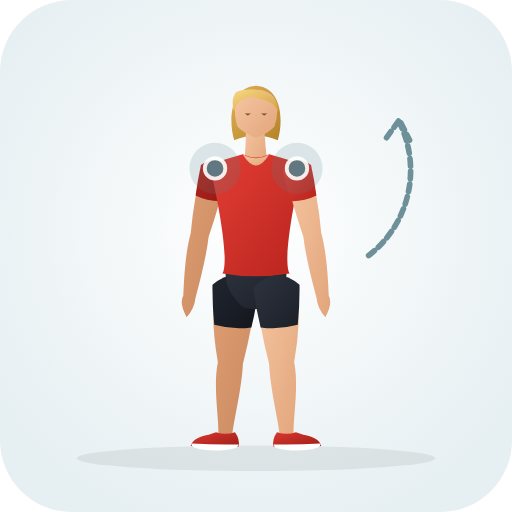
t = 0.00 s
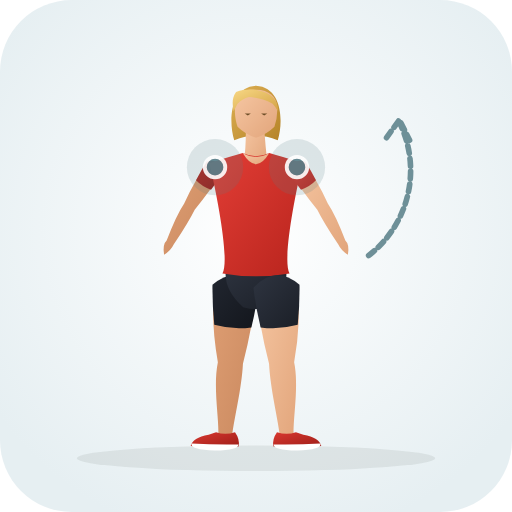
t = 0.38 s
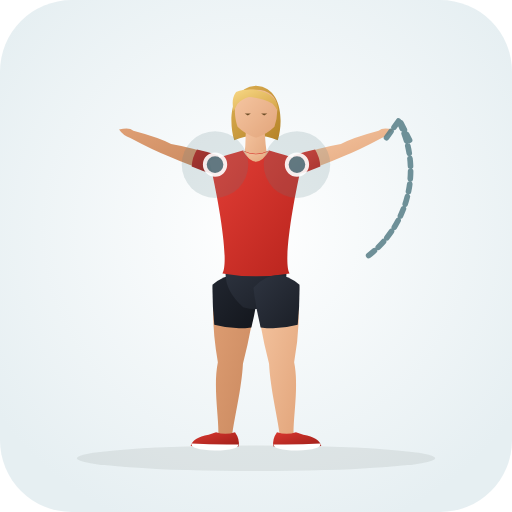
t = 1.13 s
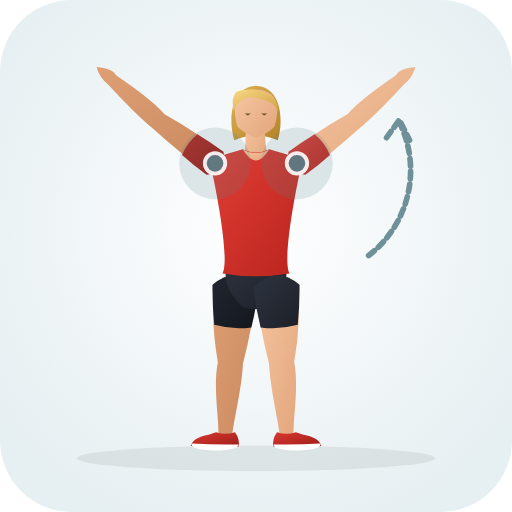
t = 1.50 s
t = 1.88 s: frame unchanged from t = 1.13 s, image omitted
t = 2.63 s: frame unchanged from t = 0.38 s, image omitted

The animated SVG that drew these frames (rendered in a browser with its animation timeline set to each time). Animation: 30 SMIL elements (animate=30); one cycle of 3.00 s, repeats indefinitely.

<svg xmlns="http://www.w3.org/2000/svg" viewBox="0 0 200 200" role="img" aria-label="Anterior Glide Rotations (Shoulder · Mobility)">
  <defs>
    <radialGradient id="bg" cx="50%" cy="45%" r="62%"><stop offset="0%" stop-color="#ffffff" /><stop offset="100%" stop-color="#e6eff2" /></radialGradient>
    <linearGradient id="skin" x1="0%" y1="0%" x2="100%" y2="100%"><stop offset="0%" stop-color="#f6c7a3" /><stop offset="100%" stop-color="#e2a57b" /></linearGradient>
    <linearGradient id="skinBack" x1="0%" y1="0%" x2="100%" y2="100%"><stop offset="0%" stop-color="#df9f74" /><stop offset="100%" stop-color="#c9885e" /></linearGradient>
    <linearGradient id="shirt" x1="0%" y1="0%" x2="100%" y2="100%"><stop offset="0%" stop-color="#e33e36" /><stop offset="100%" stop-color="#b8241d" /></linearGradient>
    <linearGradient id="shirtBack" x1="0%" y1="0%" x2="100%" y2="100%"><stop offset="0%" stop-color="#ba261f" /><stop offset="100%" stop-color="#911914" /></linearGradient>
    <linearGradient id="shorts" x1="0%" y1="0%" x2="100%" y2="100%"><stop offset="0%" stop-color="#2e3440" /><stop offset="100%" stop-color="#1b1f27" /></linearGradient>
    <linearGradient id="shortsBack" x1="0%" y1="0%" x2="100%" y2="100%"><stop offset="0%" stop-color="#212630" /><stop offset="100%" stop-color="#13161c" /></linearGradient>
    <linearGradient id="hair" x1="0%" y1="0%" x2="100%" y2="100%"><stop offset="0%" stop-color="#f7d784" /><stop offset="100%" stop-color="#d4a345" /></linearGradient>
    <linearGradient id="hairBack" x1="0%" y1="0%" x2="100%" y2="100%"><stop offset="0%" stop-color="#deb154" /><stop offset="100%" stop-color="#b58328" /></linearGradient>
    <linearGradient id="shoe" x1="0%" y1="0%" x2="100%" y2="100%"><stop offset="0%" stop-color="#d93830" /><stop offset="100%" stop-color="#9e1e18" /></linearGradient>
  </defs>
  <rect width="200" height="200" rx="28" fill="url(#bg)" />
  <ellipse cx="100" cy="179.0" rx="70" ry="5" fill="#1b2520" fill-opacity="0.08" />
  
  <g>
    <path d="M 83.8 111.3 Q 82.2 125.0 85.1 141.5 C 83.2 150.9 85.5 162.9 85.3 169.6 Q 87.8 173.0 90.7 170.0 C 91.5 163.3 94.4 151.7 94.9 142.1 Q 99.0 126.1 100.2 112.3 Q 92.5 104.4 83.8 111.3 Z" fill="url(#skinBack)"><animate attributeName="d" values="M 83.8 111.3 Q 82.2 125.0 85.1 141.5 C 83.2 150.9 85.5 162.9 85.3 169.6 Q 87.8 173.0 90.7 170.0 C 91.5 163.3 94.4 151.7 94.9 142.1 Q 99.0 126.1 100.2 112.3 Q 92.5 104.4 83.8 111.3 Z;M 83.8 111.3 Q 82.2 125.0 85.1 141.5 C 83.2 150.9 85.5 162.9 85.3 169.6 Q 87.8 173.0 90.7 170.0 C 91.5 163.3 94.4 151.7 94.9 142.1 Q 99.0 126.1 100.2 112.3 Q 92.5 104.4 83.8 111.3 Z;M 83.8 111.3 Q 82.2 125.0 85.1 141.5 C 83.2 150.9 85.5 162.9 85.3 169.6 Q 87.8 173.0 90.7 170.0 C 91.5 163.3 94.4 151.7 94.9 142.1 Q 99.0 126.1 100.2 112.3 Q 92.5 104.4 83.8 111.3 Z" dur="3.0s" repeatCount="indefinite" /></path>
    <path d="M 83.0 111.2 Q 82.9 119.0 83.7 126.9 Q 90.9 128.9 98.2 127.9 Q 100.1 120.2 101.0 112.4 Q 92.6 103.3 83.0 111.2 Z" fill="url(#shortsBack)"><animate attributeName="d" values="M 83.0 111.2 Q 82.9 119.0 83.7 126.9 Q 90.9 128.9 98.2 127.9 Q 100.1 120.2 101.0 112.4 Q 92.6 103.3 83.0 111.2 Z;M 83.0 111.2 Q 82.9 119.0 83.7 126.9 Q 90.9 128.9 98.2 127.9 Q 100.1 120.2 101.0 112.4 Q 92.6 103.3 83.0 111.2 Z;M 83.0 111.2 Q 82.9 119.0 83.7 126.9 Q 90.9 128.9 98.2 127.9 Q 100.1 120.2 101.0 112.4 Q 92.6 103.3 83.0 111.2 Z" dur="3.0s" repeatCount="indefinite" /></path>
    <path d="M 91.8 168.8 Q 93.8 171.6 93.2 174.4 Q 84.5 175.0 74.5 174.2 Q 75.2 171.0 81.5 169.8 L 84.4 168.8 Q 88.0 170.1 91.8 168.8 Z" fill="url(#shoe)"><animate attributeName="d" values="M 91.8 168.8 Q 93.8 171.6 93.2 174.4 Q 84.5 175.0 74.5 174.2 Q 75.2 171.0 81.5 169.8 L 84.4 168.8 Q 88.0 170.1 91.8 168.8 Z;M 91.8 168.8 Q 93.8 171.6 93.2 174.4 Q 84.5 175.0 74.5 174.2 Q 75.2 171.0 81.5 169.8 L 84.4 168.8 Q 88.0 170.1 91.8 168.8 Z;M 91.8 168.8 Q 93.8 171.6 93.2 174.4 Q 84.5 175.0 74.5 174.2 Q 75.2 171.0 81.5 169.8 L 84.4 168.8 Q 88.0 170.1 91.8 168.8 Z" dur="3.0s" repeatCount="indefinite" /></path>
    <path d="M 93.1 173.6 Q 84.0 173.8 74.8 173.2 Q 74.2 175.6 84.0 176.0 Q 93.3 175.8 93.1 173.6 Z" fill="#ffffff"><animate attributeName="d" values="M 93.1 173.6 Q 84.0 173.8 74.8 173.2 Q 74.2 175.6 84.0 176.0 Q 93.3 175.8 93.1 173.6 Z;M 93.1 173.6 Q 84.0 173.8 74.8 173.2 Q 74.2 175.6 84.0 176.0 Q 93.3 175.8 93.1 173.6 Z;M 93.1 173.6 Q 84.0 173.8 74.8 173.2 Q 74.2 175.6 84.0 176.0 Q 93.3 175.8 93.1 173.6 Z" dur="3.0s" repeatCount="indefinite" /></path>
    <path d="M 79.2 64.7 Q 75.8 76.5 74.5 91.1 Q 72.2 99.2 71.6 115.4 Q 69.9 118.4 72.9 123.9 Q 75.9 120.7 76.4 116.2 Q 80.6 100.6 81.5 92.5 Q 86.1 78.9 88.8 66.9 Q 85.2 60.8 79.2 64.7 Z" fill="url(#skinBack)"><animate attributeName="d" values="M 79.2 64.7 Q 75.8 76.5 74.5 91.1 Q 72.2 99.2 71.6 115.4 Q 69.9 118.4 72.9 123.9 Q 75.9 120.7 76.4 116.2 Q 80.6 100.6 81.5 92.5 Q 86.1 78.9 88.8 66.9 Q 85.2 60.8 79.2 64.7 Z;M 86.9 59.9 Q 77.2 51.8 64.3 44.6 Q 58.9 38.6 45.6 29.6 Q 44.0 26.6 37.7 26.2 Q 38.8 30.4 42.4 33.2 Q 53.2 44.9 59.7 50.2 Q 70.9 60.3 81.1 67.7 Q 88.1 66.9 86.9 59.9 Z;M 79.2 64.7 Q 75.8 76.5 74.5 91.1 Q 72.2 99.2 71.6 115.4 Q 69.9 118.4 72.9 123.9 Q 75.9 120.7 76.4 116.2 Q 80.6 100.6 81.5 92.5 Q 86.1 78.9 88.8 66.9 Q 85.2 60.8 79.2 64.7 Z" dur="3.0s" repeatCount="indefinite" /></path>
    <path d="M 78.5 64.5 Q 77.2 70.4 76.4 76.4 Q 81.0 78.7 86.2 78.6 Q 88.1 72.9 89.5 67.1 Q 85.4 59.5 78.5 64.5 Z" fill="url(#shirtBack)"><animate attributeName="d" values="M 78.5 64.5 Q 77.2 70.4 76.4 76.4 Q 81.0 78.7 86.2 78.6 Q 88.1 72.9 89.5 67.1 Q 85.4 59.5 78.5 64.5 Z;M 87.3 59.3 Q 82.4 55.6 77.1 52.4 Q 73.1 55.7 71.1 60.5 Q 75.7 64.6 80.7 68.3 Q 89.2 67.6 87.3 59.3 Z;M 78.5 64.5 Q 77.2 70.4 76.4 76.4 Q 81.0 78.7 86.2 78.6 Q 88.1 72.9 89.5 67.1 Q 85.4 59.5 78.5 64.5 Z" dur="3.0s" repeatCount="indefinite" /></path>
    <path d="M 100.0 33.5 C 110.2 34.1 110.8 47.3 108.5 54.8 Q 100.0 51.3 91.5 54.8 C 89.2 47.3 89.8 34.1 100.0 33.5 Z" fill="url(#hairBack)"><animate attributeName="d" values="M 100.0 33.5 C 110.2 34.1 110.8 47.3 108.5 54.8 Q 100.0 51.3 91.5 54.8 C 89.2 47.3 89.8 34.1 100.0 33.5 Z;M 100.0 33.5 C 110.2 34.1 110.8 47.3 108.5 54.8 Q 100.0 51.3 91.5 54.8 C 89.2 47.3 89.8 34.1 100.0 33.5 Z;M 100.0 33.5 C 110.2 34.1 110.8 47.3 108.5 54.8 Q 100.0 51.3 91.5 54.8 C 89.2 47.3 89.8 34.1 100.0 33.5 Z" dur="3.0s" repeatCount="indefinite" /></path>
    <path d="M 96.0 48.3 Q 96.2 57.8 95.2 64.3 Q 100.0 67.0 104.6 64.6 Q 103.6 58.0 103.2 48.8 Q 99.5 46.8 96.0 48.3 Z" fill="url(#skin)"><animate attributeName="d" values="M 96.0 48.3 Q 96.2 57.8 95.2 64.3 Q 100.0 67.0 104.6 64.6 Q 103.6 58.0 103.2 48.8 Q 99.5 46.8 96.0 48.3 Z;M 96.0 48.3 Q 96.2 55.8 95.2 62.3 Q 100.0 65.0 104.6 62.6 Q 103.6 56.0 103.2 48.8 Q 99.5 46.8 96.0 48.3 Z;M 96.0 48.3 Q 96.2 57.8 95.2 64.3 Q 100.0 67.0 104.6 64.6 Q 103.6 58.0 103.2 48.8 Q 99.5 46.8 96.0 48.3 Z" dur="3.0s" repeatCount="indefinite" /></path>
    <path d="M 100.0 35.1 C 105.2 35.1 108.2 38.1 108.2 41.8 Q 108.6 45.3 107.2 49.5 Q 104.2 52.5 100.0 53.8 Q 95.8 52.5 92.8 49.5 C 91.4 45.3 91.8 41.8 91.8 41.8 C 91.8 38.1 94.8 35.1 97.5 35.1 Q 99.0 35.0 100.0 35.1 Z" fill="url(#skin)"><animate attributeName="d" values="M 100.0 35.1 C 105.2 35.1 108.2 38.1 108.2 41.8 Q 108.6 45.3 107.2 49.5 Q 104.2 52.5 100.0 53.8 Q 95.8 52.5 92.8 49.5 C 91.4 45.3 91.8 41.8 91.8 41.8 C 91.8 38.1 94.8 35.1 97.5 35.1 Q 99.0 35.0 100.0 35.1 Z;M 100.0 35.1 C 105.2 35.1 108.2 38.1 108.2 41.8 Q 108.6 45.3 107.2 49.5 Q 104.2 52.5 100.0 53.8 Q 95.8 52.5 92.8 49.5 C 91.4 45.3 91.8 41.8 91.8 41.8 C 91.8 38.1 94.8 35.1 97.5 35.1 Q 99.0 35.0 100.0 35.1 Z;M 100.0 35.1 C 105.2 35.1 108.2 38.1 108.2 41.8 Q 108.6 45.3 107.2 49.5 Q 104.2 52.5 100.0 53.8 Q 95.8 52.5 92.8 49.5 C 91.4 45.3 91.8 41.8 91.8 41.8 C 91.8 38.1 94.8 35.1 97.5 35.1 Q 99.0 35.0 100.0 35.1 Z" dur="3.0s" repeatCount="indefinite" /></path>
    <path d="M 108.6 43.5 C 109.2 36.5 100.0 33.3 92.2 35.9 C 90.5 38.3 90.8 40.8 91.2 43.5 Q 92.0 42.1 92.8 40.5 Q 94.8 38.5 97.2 37.9 C 100.5 38.1 103.8 39.1 106.5 40.5 Q 107.8 41.9 108.6 43.5 Z" fill="url(#hair)"><animate attributeName="d" values="M 108.6 43.5 C 109.2 36.5 100.0 33.3 92.2 35.9 C 90.5 38.3 90.8 40.8 91.2 43.5 Q 92.0 42.1 92.8 40.5 Q 94.8 38.5 97.2 37.9 C 100.5 38.1 103.8 39.1 106.5 40.5 Q 107.8 41.9 108.6 43.5 Z;M 108.6 43.5 C 109.2 36.5 100.0 33.3 92.2 35.9 C 90.5 38.3 90.8 40.8 91.2 43.5 Q 92.0 42.1 92.8 40.5 Q 94.8 38.5 97.2 37.9 C 100.5 38.1 103.8 39.1 106.5 40.5 Q 107.8 41.9 108.6 43.5 Z;M 108.6 43.5 C 109.2 36.5 100.0 33.3 92.2 35.9 C 90.5 38.3 90.8 40.8 91.2 43.5 Q 92.0 42.1 92.8 40.5 Q 94.8 38.5 97.2 37.9 C 100.5 38.1 103.8 39.1 106.5 40.5 Q 107.8 41.9 108.6 43.5 Z" dur="3.0s" repeatCount="indefinite" /></path>
    <path d="M 95.6 44.3 L 98.0 44.3 L 96.8 45.1 Z M 102.0 44.3 L 104.4 44.3 L 103.2 45.1 Z" fill="#6e4f28"><animate attributeName="d" values="M 95.6 44.3 L 98.0 44.3 L 96.8 45.1 Z M 102.0 44.3 L 104.4 44.3 L 103.2 45.1 Z;M 95.6 44.3 L 98.0 44.3 L 96.8 45.1 Z M 102.0 44.3 L 104.4 44.3 L 103.2 45.1 Z;M 95.6 44.3 L 98.0 44.3 L 96.8 45.1 Z M 102.0 44.3 L 104.4 44.3 L 103.2 45.1 Z" dur="3.0s" repeatCount="indefinite" /></path>
    <path d="M 88.9 102.3 Q 85.8 111.8 95.0 120.0 Q 100.0 121.5 105.0 120.0 Q 114.2 111.8 111.1 102.3 Z" fill="url(#shorts)"><animate attributeName="d" values="M 88.9 102.3 Q 85.8 111.8 95.0 120.0 Q 100.0 121.5 105.0 120.0 Q 114.2 111.8 111.1 102.3 Z;M 88.9 102.3 Q 85.8 111.8 95.0 120.0 Q 100.0 121.5 105.0 120.0 Q 114.2 111.8 111.1 102.3 Z;M 88.9 102.3 Q 85.8 111.8 95.0 120.0 Q 100.0 121.5 105.0 120.0 Q 114.2 111.8 111.1 102.3 Z" dur="3.0s" repeatCount="indefinite" /></path>
    <path d="M 94.8 60.3 Q 90.0 61.6 81.8 64.3 C 85.4 79.2 89.6 102.3 86.9 106.8 Q 100.0 109.1 113.1 106.8 C 110.4 102.3 114.6 79.2 118.2 64.3 Q 110.0 61.6 105.2 60.3 Q 100.0 62.8 94.8 60.3 Z" fill="url(#shirt)"><animate attributeName="d" values="M 94.8 60.3 Q 90.0 61.6 81.8 64.3 C 85.4 79.2 89.6 102.3 86.9 106.8 Q 100.0 109.1 113.1 106.8 C 110.4 102.3 114.6 79.2 118.2 64.3 Q 110.0 61.6 105.2 60.3 Q 100.0 62.8 94.8 60.3 Z;M 94.8 58.3 Q 90.0 59.6 81.8 62.3 C 85.4 78.1 89.6 102.3 86.9 106.8 Q 100.0 109.1 113.1 106.8 C 110.4 102.3 114.6 78.1 118.2 62.3 Q 110.0 59.6 105.2 58.3 Q 100.0 60.8 94.8 58.3 Z;M 94.8 60.3 Q 90.0 61.6 81.8 64.3 C 85.4 79.2 89.6 102.3 86.9 106.8 Q 100.0 109.1 113.1 106.8 C 110.4 102.3 114.6 79.2 118.2 64.3 Q 110.0 61.6 105.2 60.3 Q 100.0 62.8 94.8 60.3 Z" dur="3.0s" repeatCount="indefinite" /></path>
    <path d="M 94.8 60.3 Q 100.0 69.0 105.2 60.3 Q 100.0 63.3 94.8 60.3 Z" fill="url(#skin)"><animate attributeName="d" values="M 94.8 60.3 Q 100.0 69.0 105.2 60.3 Q 100.0 63.3 94.8 60.3 Z;M 94.8 58.3 Q 100.0 67.0 105.2 58.3 Q 100.0 61.3 94.8 58.3 Z;M 94.8 60.3 Q 100.0 69.0 105.2 60.3 Q 100.0 63.3 94.8 60.3 Z" dur="3.0s" repeatCount="indefinite" /></path>
    <path d="M 99.8 112.3 Q 101.0 126.1 105.1 142.1 C 105.6 151.7 108.5 163.3 109.3 170.0 Q 112.2 173.0 114.7 169.6 C 114.5 162.9 116.8 150.9 114.9 141.5 Q 117.8 125.0 116.2 111.3 Q 107.5 104.4 99.8 112.3 Z" fill="url(#skin)"><animate attributeName="d" values="M 99.8 112.3 Q 101.0 126.1 105.1 142.1 C 105.6 151.7 108.5 163.3 109.3 170.0 Q 112.2 173.0 114.7 169.6 C 114.5 162.9 116.8 150.9 114.9 141.5 Q 117.8 125.0 116.2 111.3 Q 107.5 104.4 99.8 112.3 Z;M 99.8 112.3 Q 101.0 126.1 105.1 142.1 C 105.6 151.7 108.5 163.3 109.3 170.0 Q 112.2 173.0 114.7 169.6 C 114.5 162.9 116.8 150.9 114.9 141.5 Q 117.8 125.0 116.2 111.3 Q 107.5 104.4 99.8 112.3 Z;M 99.8 112.3 Q 101.0 126.1 105.1 142.1 C 105.6 151.7 108.5 163.3 109.3 170.0 Q 112.2 173.0 114.7 169.6 C 114.5 162.9 116.8 150.9 114.9 141.5 Q 117.8 125.0 116.2 111.3 Q 107.5 104.4 99.8 112.3 Z" dur="3.0s" repeatCount="indefinite" /></path>
    <path d="M 99.0 112.4 Q 99.9 120.2 101.8 127.9 Q 109.1 128.9 116.3 126.9 Q 117.1 119.0 117.0 111.2 Q 107.4 103.3 99.0 112.4 Z" fill="url(#shorts)"><animate attributeName="d" values="M 99.0 112.4 Q 99.9 120.2 101.8 127.9 Q 109.1 128.9 116.3 126.9 Q 117.1 119.0 117.0 111.2 Q 107.4 103.3 99.0 112.4 Z;M 99.0 112.4 Q 99.9 120.2 101.8 127.9 Q 109.1 128.9 116.3 126.9 Q 117.1 119.0 117.0 111.2 Q 107.4 103.3 99.0 112.4 Z;M 99.0 112.4 Q 99.9 120.2 101.8 127.9 Q 109.1 128.9 116.3 126.9 Q 117.1 119.0 117.0 111.2 Q 107.4 103.3 99.0 112.4 Z" dur="3.0s" repeatCount="indefinite" /></path>
    <path d="M 108.2 168.8 Q 106.2 171.6 106.8 174.4 Q 115.5 175.0 125.5 174.2 Q 124.8 171.0 118.5 169.8 L 115.6 168.8 Q 112.0 170.1 108.2 168.8 Z" fill="url(#shoe)"><animate attributeName="d" values="M 108.2 168.8 Q 106.2 171.6 106.8 174.4 Q 115.5 175.0 125.5 174.2 Q 124.8 171.0 118.5 169.8 L 115.6 168.8 Q 112.0 170.1 108.2 168.8 Z;M 108.2 168.8 Q 106.2 171.6 106.8 174.4 Q 115.5 175.0 125.5 174.2 Q 124.8 171.0 118.5 169.8 L 115.6 168.8 Q 112.0 170.1 108.2 168.8 Z;M 108.2 168.8 Q 106.2 171.6 106.8 174.4 Q 115.5 175.0 125.5 174.2 Q 124.8 171.0 118.5 169.8 L 115.6 168.8 Q 112.0 170.1 108.2 168.8 Z" dur="3.0s" repeatCount="indefinite" /></path>
    <path d="M 106.9 173.6 Q 116.0 173.8 125.2 173.2 Q 125.8 175.6 116.0 176.0 Q 106.7 175.8 106.9 173.6 Z" fill="#ffffff"><animate attributeName="d" values="M 106.9 173.6 Q 116.0 173.8 125.2 173.2 Q 125.8 175.6 116.0 176.0 Q 106.7 175.8 106.9 173.6 Z;M 106.9 173.6 Q 116.0 173.8 125.2 173.2 Q 125.8 175.6 116.0 176.0 Q 106.7 175.8 106.9 173.6 Z;M 106.9 173.6 Q 116.0 173.8 125.2 173.2 Q 125.8 175.6 116.0 176.0 Q 106.7 175.8 106.9 173.6 Z" dur="3.0s" repeatCount="indefinite" /></path>
    <path d="M 111.2 66.9 Q 113.9 78.9 118.5 92.5 Q 119.4 100.6 123.6 116.2 Q 124.1 120.7 127.1 123.9 Q 130.1 118.4 128.4 115.4 Q 127.8 99.2 125.5 91.1 Q 124.2 76.5 120.8 64.7 Q 114.8 60.8 111.2 66.9 Z" fill="url(#skin)"><animate attributeName="d" values="M 111.2 66.9 Q 113.9 78.9 118.5 92.5 Q 119.4 100.6 123.6 116.2 Q 124.1 120.7 127.1 123.9 Q 130.1 118.4 128.4 115.4 Q 127.8 99.2 125.5 91.1 Q 124.2 76.5 120.8 64.7 Q 114.8 60.8 111.2 66.9 Z;M 118.9 67.7 Q 129.1 60.3 140.3 50.2 Q 146.8 44.9 157.6 33.2 Q 161.2 30.4 162.3 26.2 Q 156.0 26.6 154.4 29.6 Q 141.1 38.6 135.7 44.6 Q 122.8 51.8 113.1 59.9 Q 111.9 66.9 118.9 67.7 Z;M 111.2 66.9 Q 113.9 78.9 118.5 92.5 Q 119.4 100.6 123.6 116.2 Q 124.1 120.7 127.1 123.9 Q 130.1 118.4 128.4 115.4 Q 127.8 99.2 125.5 91.1 Q 124.2 76.5 120.8 64.7 Q 114.8 60.8 111.2 66.9 Z" dur="3.0s" repeatCount="indefinite" /></path>
    <path d="M 110.5 67.1 Q 111.9 72.9 113.8 78.6 Q 119.0 78.7 123.6 76.4 Q 122.8 70.4 121.5 64.5 Q 114.6 59.5 110.5 67.1 Z" fill="url(#shirt)"><animate attributeName="d" values="M 110.5 67.1 Q 111.9 72.9 113.8 78.6 Q 119.0 78.7 123.6 76.4 Q 122.8 70.4 121.5 64.5 Q 114.6 59.5 110.5 67.1 Z;M 119.3 68.3 Q 124.3 64.6 128.9 60.5 Q 126.9 55.7 122.9 52.4 Q 117.6 55.6 112.7 59.3 Q 110.8 67.6 119.3 68.3 Z;M 110.5 67.1 Q 111.9 72.9 113.8 78.6 Q 119.0 78.7 123.6 76.4 Q 122.8 70.4 121.5 64.5 Q 114.6 59.5 110.5 67.1 Z" dur="3.0s" repeatCount="indefinite" /></path>
  </g>
  <circle cx="116.0" cy="65.8" r="12" fill="#587e88" fill-opacity="0.18"><animate attributeName="cx" values="116.0;116.0;116.0" dur="3.0s" repeatCount="indefinite" /><animate attributeName="cy" values="65.8;63.8;65.8" dur="3.0s" repeatCount="indefinite" /><animate attributeName="r" values="10;14;10" dur="3.0s" repeatCount="indefinite" /></circle><circle cx="116.0" cy="65.8" r="4" fill="#587e88" stroke="#ffffff" stroke-width="1.5" opacity="0.9"><animate attributeName="cx" values="116.0;116.0;116.0" dur="3.0s" repeatCount="indefinite" /><animate attributeName="cy" values="65.8;63.8;65.8" dur="3.0s" repeatCount="indefinite" /></circle><circle cx="84.0" cy="65.8" r="12" fill="#587e88" fill-opacity="0.18"><animate attributeName="cx" values="84.0;84.0;84.0" dur="3.0s" repeatCount="indefinite" /><animate attributeName="cy" values="65.8;63.8;65.8" dur="3.0s" repeatCount="indefinite" /><animate attributeName="r" values="10;14;10" dur="3.0s" repeatCount="indefinite" /></circle><circle cx="84.0" cy="65.8" r="4" fill="#587e88" stroke="#ffffff" stroke-width="1.5" opacity="0.9"><animate attributeName="cx" values="84.0;84.0;84.0" dur="3.0s" repeatCount="indefinite" /><animate attributeName="cy" values="65.8;63.8;65.8" dur="3.0s" repeatCount="indefinite" /></circle>
  <path d="M144 104 A 42 42 0 0 0 156 52 M151 58 L156 51 L160 59" transform="translate(0 -4.2)" fill="none" stroke="#587e88" stroke-width="2.2" stroke-linecap="round" stroke-linejoin="round" stroke-dasharray="3 2" opacity="0.85" />
</svg>
